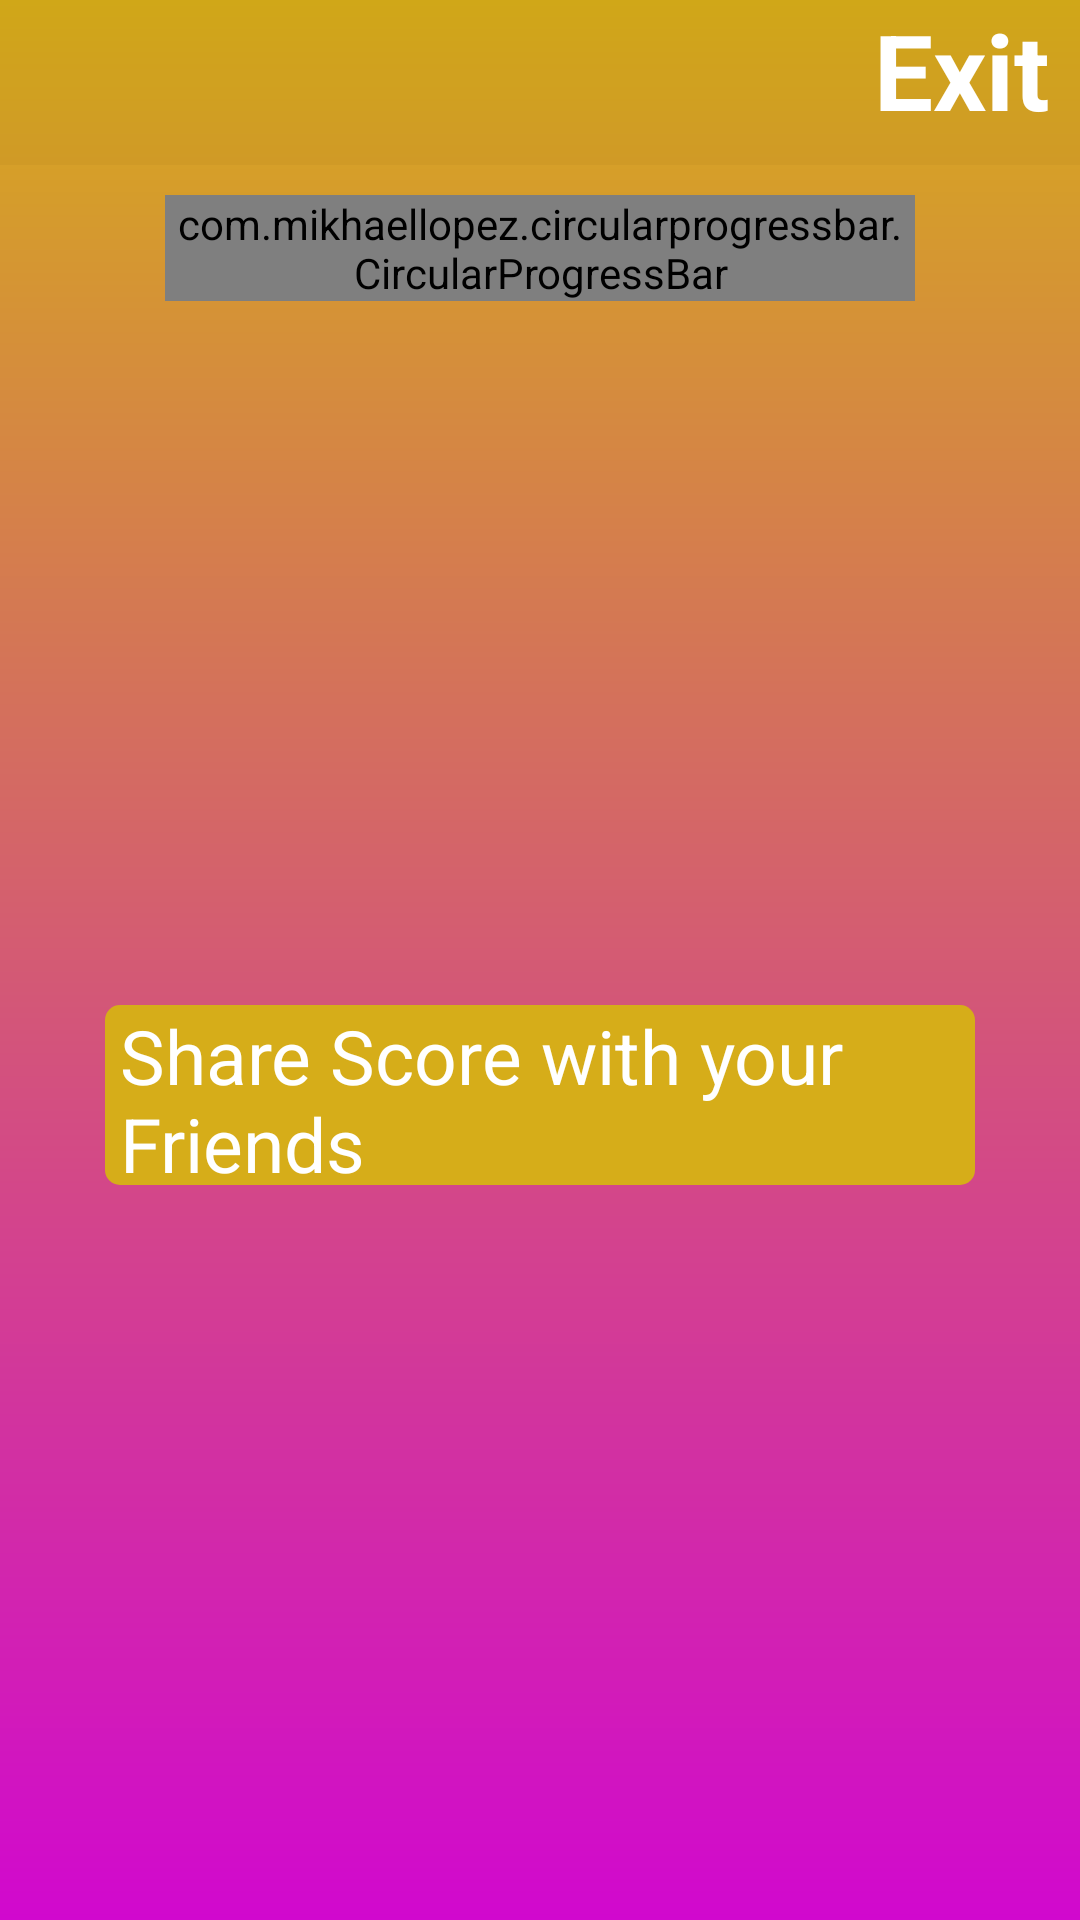

Android layout source for this screen:
<!-- AndroidManifest.xml: application theme Theme.Quizap -->
<!-- res/layout/activity_won_game.xml -->
<?xml version="1.0" encoding="utf-8"?>
<RelativeLayout xmlns:android="http://schemas.android.com/apk/res/android"
    xmlns:app="http://schemas.android.com/apk/res-auto"
    xmlns:tools="http://schemas.android.com/tools"
    android:layout_width="match_parent"
    android:layout_height="match_parent"
    tools:context=".WonGame"
    android:orientation="vertical"
    android:background="@drawable/background"
    >
    <RelativeLayout
        android:id="@+id/toolbar"
        android:layout_width="match_parent"
        android:layout_height="55sp"
        android:layout_marginStart="0sp"
        android:layout_marginTop="0sp"
        android:background="#EDD60B"
        android:backgroundTint="#0A372700"

        >

        <ImageView
            android:layout_width="50sp"
            android:layout_height="50sp"
            android:background="@drawable/ic_back" />

        <TextView
            android:id="@+id/exit"
            android:layout_width="wrap_content"
            android:layout_height="50sp"
            android:layout_alignParentRight="true"
            android:layout_marginRight="10dp"
            android:text="Exit"
            android:textColor="@color/white"
            android:textSize="35sp"
            android:textStyle="bold"


            />

    </RelativeLayout>

    <RelativeLayout
        android:id="@+id/rl2"
        android:layout_width="250sp"
        android:layout_height="250sp"
        android:layout_below="@+id/toolbar"
        android:layout_centerHorizontal="true"
        android:layout_marginTop="10sp" >

        <com.mikhaellopez.circularprogressbar.CircularProgressBar
            android:id="@+id/circularprogress"
            android:layout_width="wrap_content"
            android:layout_height="wrap_content"
            app:cpb_background_progressbar_color="@color/wrong"
            app:cpb_background_progressbar_width="18sp"
            app:cpb_progress_direction="to_right"
            app:cpb_progress_max="10"
            app:cpb_progressbar_color="@color/right"
            app:cpb_progressbar_width="10sp"
            app:cpb_round_border="false"


            />

        <TextView
            android:id="@+id/resulttext"
            android:layout_width="wrap_content"
            android:layout_height="wrap_content"
            android:layout_centerInParent="true"

            android:textColor="@color/white"
            android:textSize="45sp"
            android:textStyle="bold" />



        </RelativeLayout>

    <RelativeLayout
        android:layout_width="match_parent"
        android:layout_height="60sp"
        android:layout_below="@+id/rl2"
        android:layout_marginTop="20sp"

        >

        <LinearLayout
            android:id="@+id/sharebtn"
            android:layout_width="match_parent"
            android:layout_height="65sp"
            android:layout_centerInParent="true"
            android:layout_marginStart="30sp"
            android:layout_marginEnd="40sp"

            android:background="@drawable/sharebtn">

            <TextView
                android:layout_width="wrap_content"
                android:layout_height="wrap_content"
                android:layout_gravity="center"
                android:layout_marginStart="5sp"
                android:text="Share Score with your Friends"
                android:textColor="@color/white"
                android:textSize="25sp"


                />


        </LinearLayout>
        


    </RelativeLayout>

    <RelativeLayout
        android:layout_width="match_parent"
        android:layout_height="330sp"
        android:layout_alignParentBottom="true">

        <ImageView
            android:layout_width="match_parent"
            android:layout_height="wrap_content"
            android:background="@drawable/winning" />


    </RelativeLayout>

</RelativeLayout>
<!-- resources referenced by this layout -->
<resources>
  <color name="right">#46EA0A</color>
  <color name="white">#FFFFFFFF</color>
  <color name="wrong">#EC2727</color>
  <!-- drawable background (drawable) -->
  <?xml version="1.0" encoding="utf-8"?>
  <shape xmlns:android="http://schemas.android.com/apk/res/android"   android:shape="rectangle">
      <gradient
          android:startColor="#D6AD19"
          android:endColor="@color/secondaryapp"
          android:angle="70" />
  
  </shape>
  <!-- drawable sharebtn (drawable) -->
  <?xml version="1.0" encoding="utf-8"?>
  <shape android:shape="rectangle" xmlns:android="http://schemas.android.com/apk/res/android">
  <solid android:color="#D6AD19"> </solid>
      <corners android:radius="5sp"></corners>
  </shape>
  <style name="Theme.Quizap" parent="Theme.MaterialComponents.DayNight.NoActionBar">
          
          <item name="colorPrimary">@color/mainApp</item>
          <item name="colorPrimaryVariant">@color/secondaryapp</item>
          <item name="colorOnPrimary">@color/white</item>
          
          <item name="colorSecondary">@color/teal_200</item>
          <item name="colorSecondaryVariant">@color/teal_700</item>
          <item name="colorOnSecondary">@color/black</item>
          
          <item name="android:statusBarColor" tools:targetApi="l">?attr/colorPrimaryVariant</item>
          
      </style>
  <color name="secondaryapp">#D108CE</color>
  <color name="mainApp">#FFEB3B</color>
  <color name="teal_200">#FF03DAC5</color>
  <color name="teal_700">#FF018786</color>
  <color name="black">#FF000000</color>
</resources>
